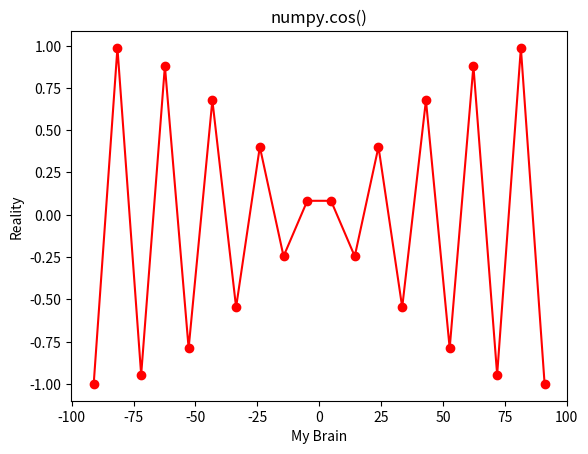

Source code (Python):
import numpy as np 
import matplotlib.pyplot as plt 
  
in_array = np.linspace(-(29*np.pi), 29*np.pi, 20) 
out_array = np.cos(in_array) 
  
print("in_array : ", in_array) 
print("\nout_array : ", out_array) 
  
# red for numpy.cos() 
plt.plot(in_array, out_array, color = 'red', marker = "o") 
plt.title("numpy.cos()") 
plt.xlabel("My Brain") 
plt.ylabel("Reality") 
plt.show() 